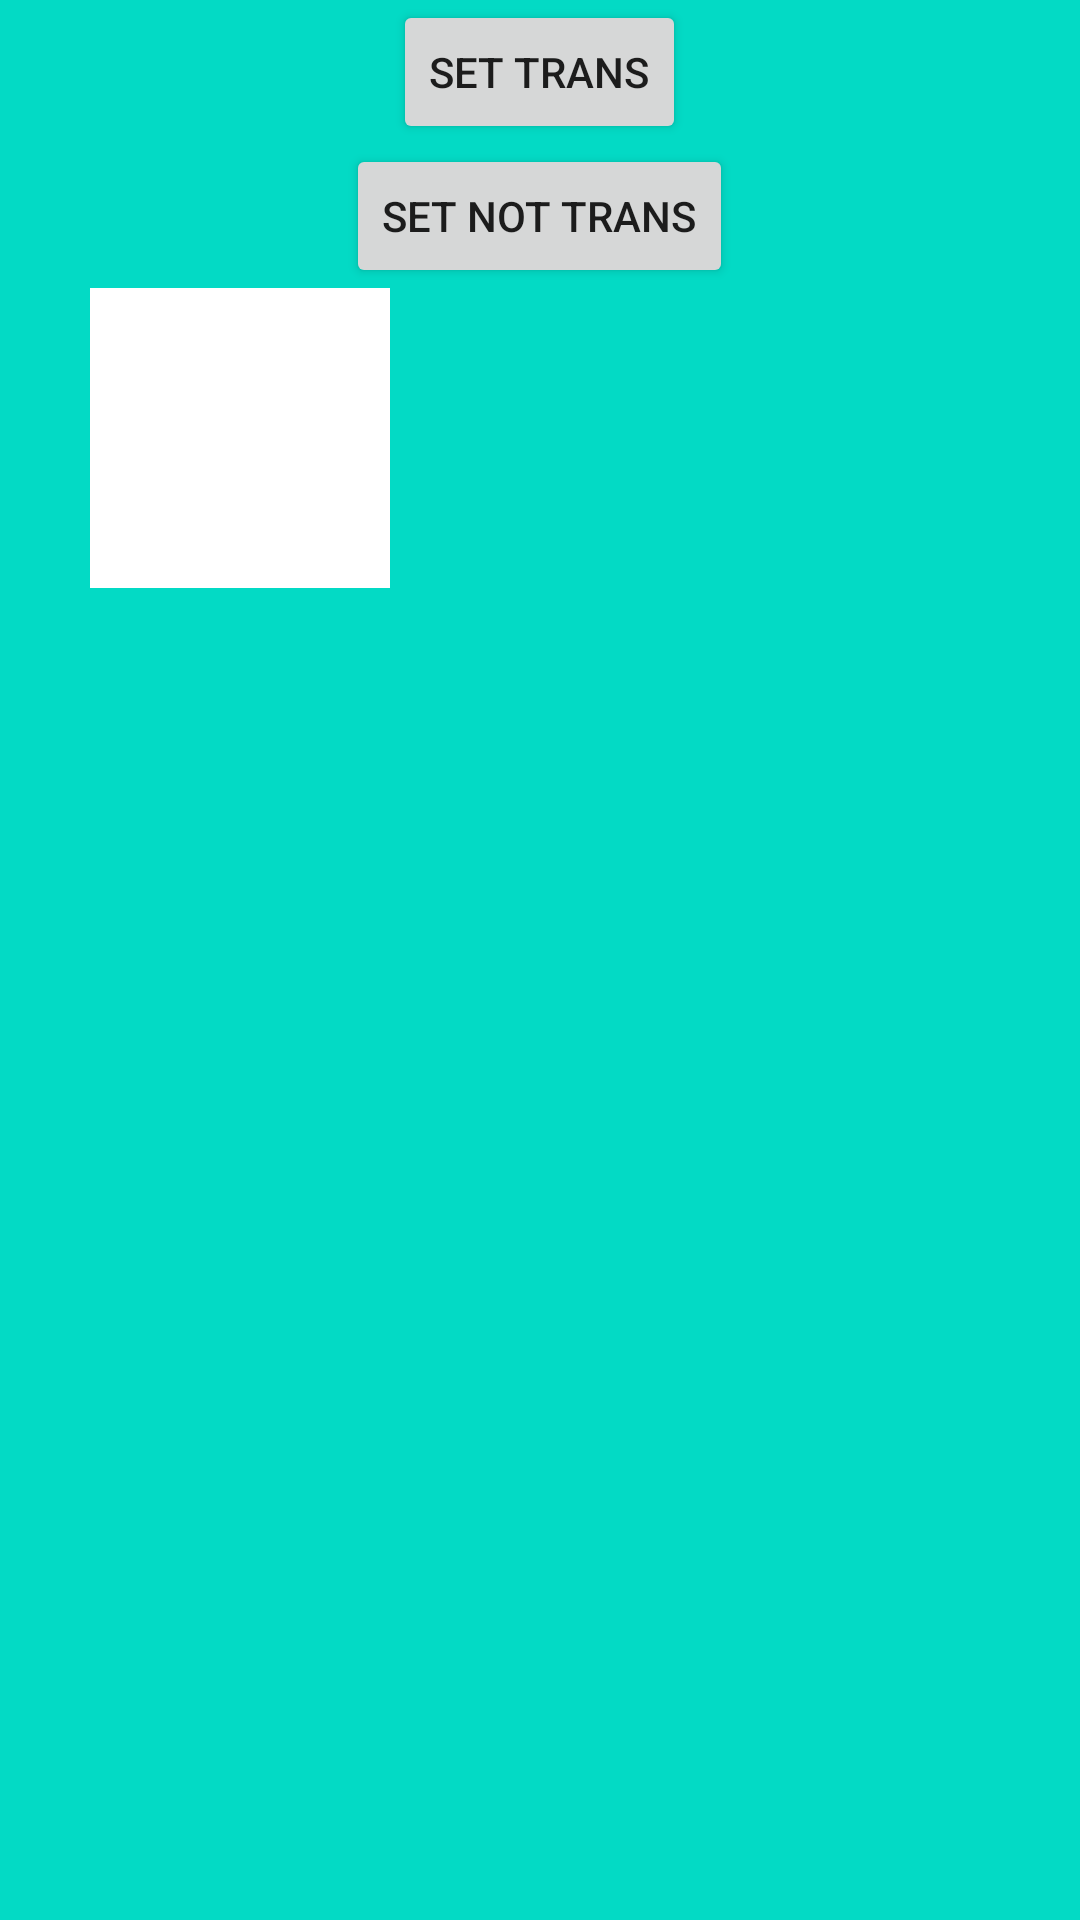

The Android layout XML behind this screen, and the referenced resources:
<!-- AndroidManifest.xml: application theme AppTheme -->
<!-- res/layout/act_test3.xml -->
<?xml version="1.0" encoding="utf-8"?>
<RelativeLayout
    xmlns:android="http://schemas.android.com/apk/res/android"
    android:id="@+id/container"
    android:orientation="vertical"
    android:layout_width="match_parent"
    android:layout_height="match_parent"
    android:background="@color/colorAccent"
    android:clipChildren="false"
    >

    <Button
        android:id="@+id/btn_trans"
        android:layout_width="wrap_content"
        android:layout_height="wrap_content"
        android:text="set trans"
        android:layout_centerHorizontal="true"
        />
    <Button
        android:id="@+id/btn_not_trans"
        android:layout_width="wrap_content"
        android:layout_height="wrap_content"
        android:layout_below="@id/btn_trans"
        android:layout_centerHorizontal="true"
        android:text="set not trans"
        />

    <FrameLayout
        android:layout_below="@id/btn_not_trans"
        android:layout_marginLeft="30dp"
        android:layout_width="100dp"
        android:layout_height="100dp"
        android:background="#fff"
        >
        <View
            android:layout_width="20dp"
            android:layout_height="match_parent"
            android:background="@drawable/shadow1"
            android:layout_marginLeft="-10dp"
            />

    </FrameLayout>



</RelativeLayout>
<!-- resources referenced by this layout -->
<resources>
  <style name="AppTheme" parent="Theme.AppCompat.Light.NoActionBar">
          
          <item name="colorPrimary">@color/colorPrimary</item>
          <item name="colorPrimaryDark">@color/colorPrimaryDark</item>
          <item name="colorAccent">@color/colorAccent</item>
          
          <item name="android:windowBackground">@android:color/transparent</item>
          
      </style>
  <!-- not gathered from this repository: default colours our renderer supplied (Android Studio template values) -->
  <color name="colorPrimary">#FF6200EE</color>
  <color name="colorPrimaryDark">#FF3700B3</color>
  <color name="colorAccent">#FF03DAC5</color>
</resources>
